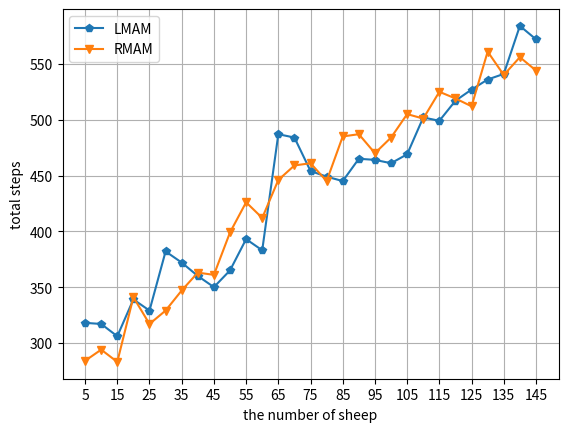

The script that saved this image:
import numpy as np
import matplotlib.pyplot as plt

fig, ax = plt.subplots()
X1 = np.arange(5,150,5)
#Y1 = np.array([388,303,298,405,407,396,353,350,356,395,504,596,531,739,498,506,533,594,524,535,617,675,689,700,659,589,589,630,797])
Y2 = np.array([318,317,306,339,329,382,372,360,350,365,393,383,487,484,454,449,445,465,464,461,469,502,499,517,527,536,541,584,572])
Y3 = np.array([284,294,283,341,317,329,347,363,361,399,426,412,446,459,461,445,485,487,470,484,505,501,525,519,512,561,540,556,544])

#plt.plot(X1, Y1,'-o',label='SPPL')
plt.plot(X1, Y2,'-p',label='LMAM')
plt.plot(X1, Y3,'-v',label='RMAM')

plt.xlabel("the number of sheep")
plt.ylabel("total steps")
plt.legend()
plt.grid()
plt.xticks(np.arange(5,150,10))
plt.show()